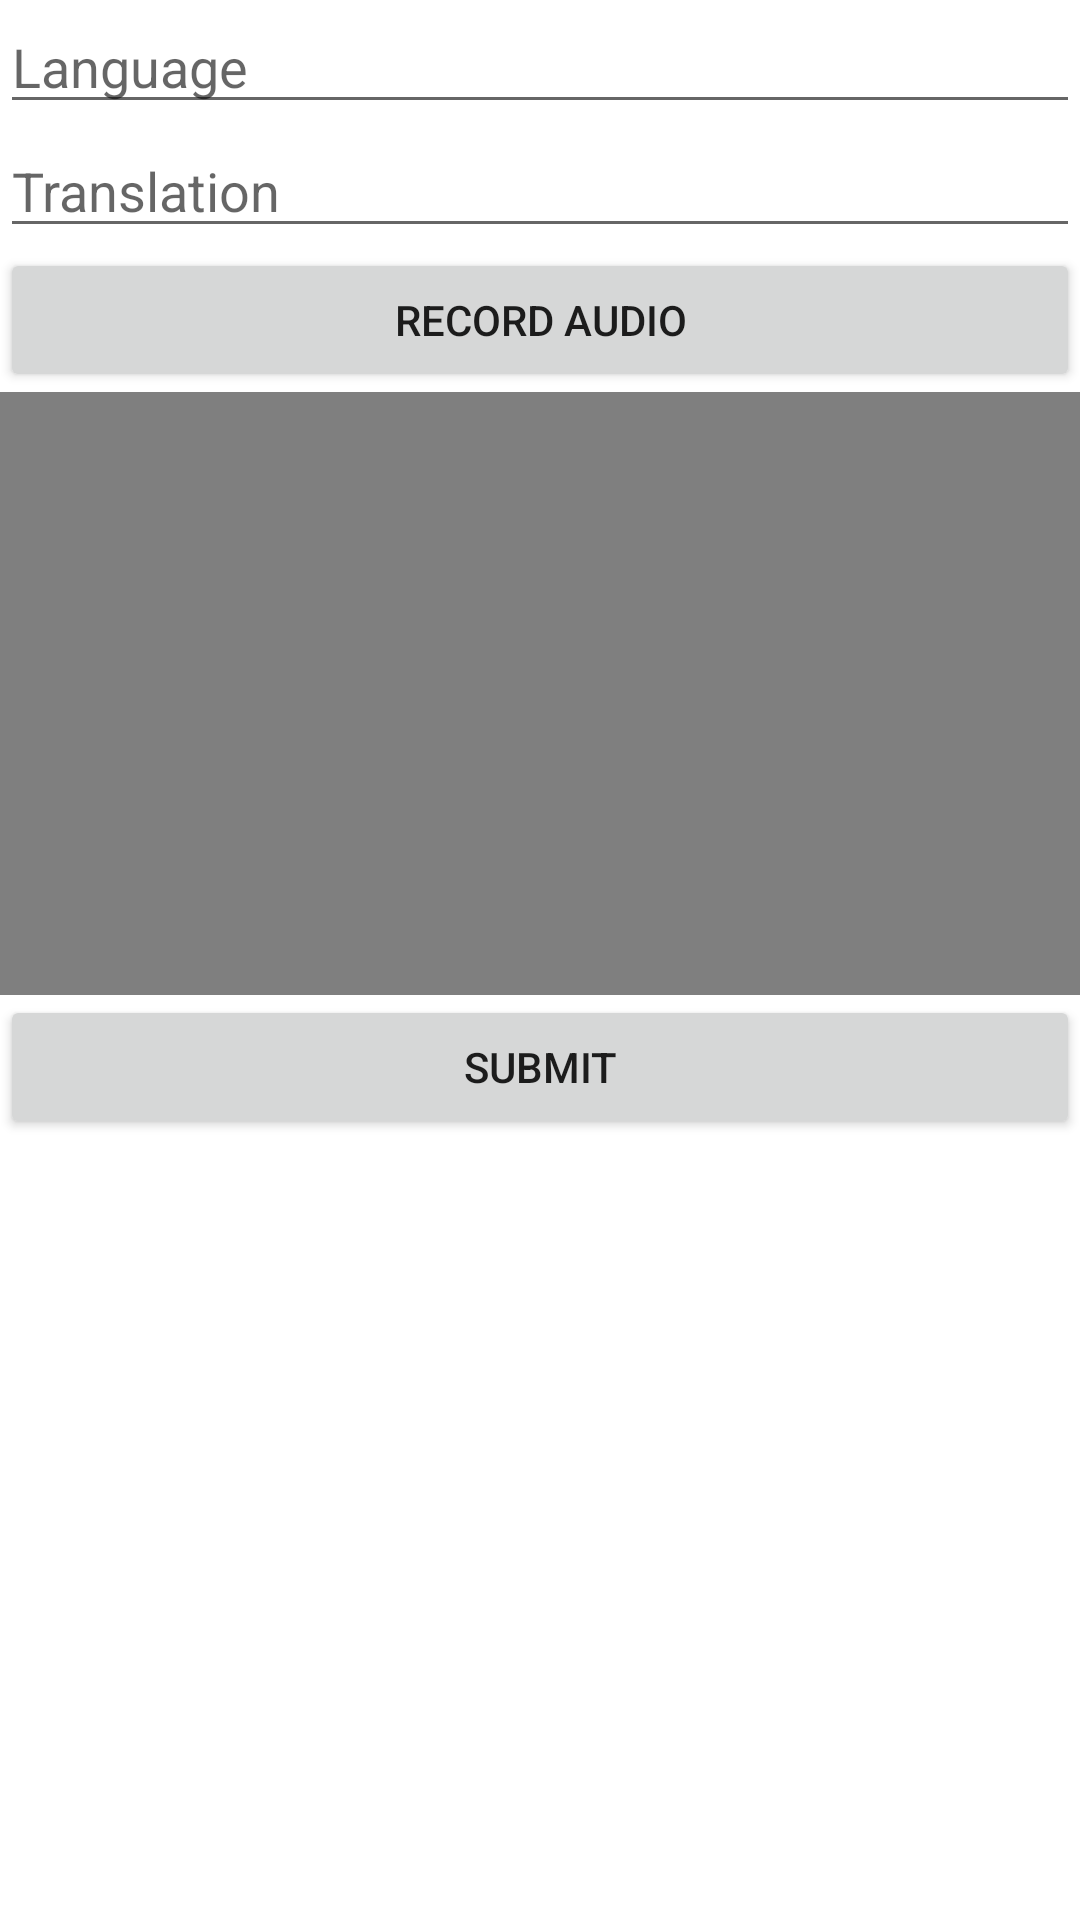

Write the Android layout XML for this screen, with the resource values it uses.
<!-- AndroidManifest.xml: application theme Theme.Echo -->
<!-- res/layout/activity_main.xml -->
<?xml version="1.0" encoding="utf-8"?>
<LinearLayout xmlns:android="http://schemas.android.com/apk/res/android"
    xmlns:app="http://schemas.android.com/apk/res-auto"
    xmlns:tools="http://schemas.android.com/tools"
    android:layout_width="match_parent"
    android:layout_height="match_parent"
    tools:context=".MainActivity"
    android:orientation="vertical">

    <EditText
        android:id="@+id/etLanguage"
        android:layout_width="match_parent"
        android:layout_height="wrap_content"
        android:ems="10"
        android:hint="Language " />

    <EditText
        android:id="@+id/etTranslation"
        android:layout_width="match_parent"
        android:layout_height="wrap_content"
        android:ems="10"
        android:hint="Translation" />

    <Button
        android:id="@+id/btnCaptureAudio"
        android:layout_width="match_parent"
        android:layout_height="wrap_content"
        android:text="Record Audio" />

    <VideoView
        android:id="@+id/evView"
        android:layout_width="match_parent"
        android:layout_height="201dp" />

    <Button
        android:id="@+id/btnSubmit"
        android:layout_width="match_parent"
        android:layout_height="wrap_content"
        android:text="Submit"
        />




</LinearLayout>
<!-- resources referenced by this layout -->
<resources>
  <style name="Theme.Echo" parent="Theme.MaterialComponents.DayNight.DarkActionBar">
          
          <item name="colorPrimary">@color/purple_500</item>
          <item name="colorPrimaryVariant">@color/purple_700</item>
          <item name="colorOnPrimary">@color/white</item>
          
          <item name="colorSecondary">@color/teal_200</item>
          <item name="colorSecondaryVariant">@color/teal_700</item>
          <item name="colorOnSecondary">@color/black</item>
          
          <item name="android:statusBarColor" tools:targetApi="l">?attr/colorPrimaryVariant</item>
          
      </style>
  <color name="purple_500">#FF6200EE</color>
  <color name="purple_700">#FF3700B3</color>
  <color name="white">#FFFFFFFF</color>
  <color name="teal_200">#FF03DAC5</color>
  <color name="teal_700">#FF018786</color>
  <color name="black">#FF000000</color>
</resources>
